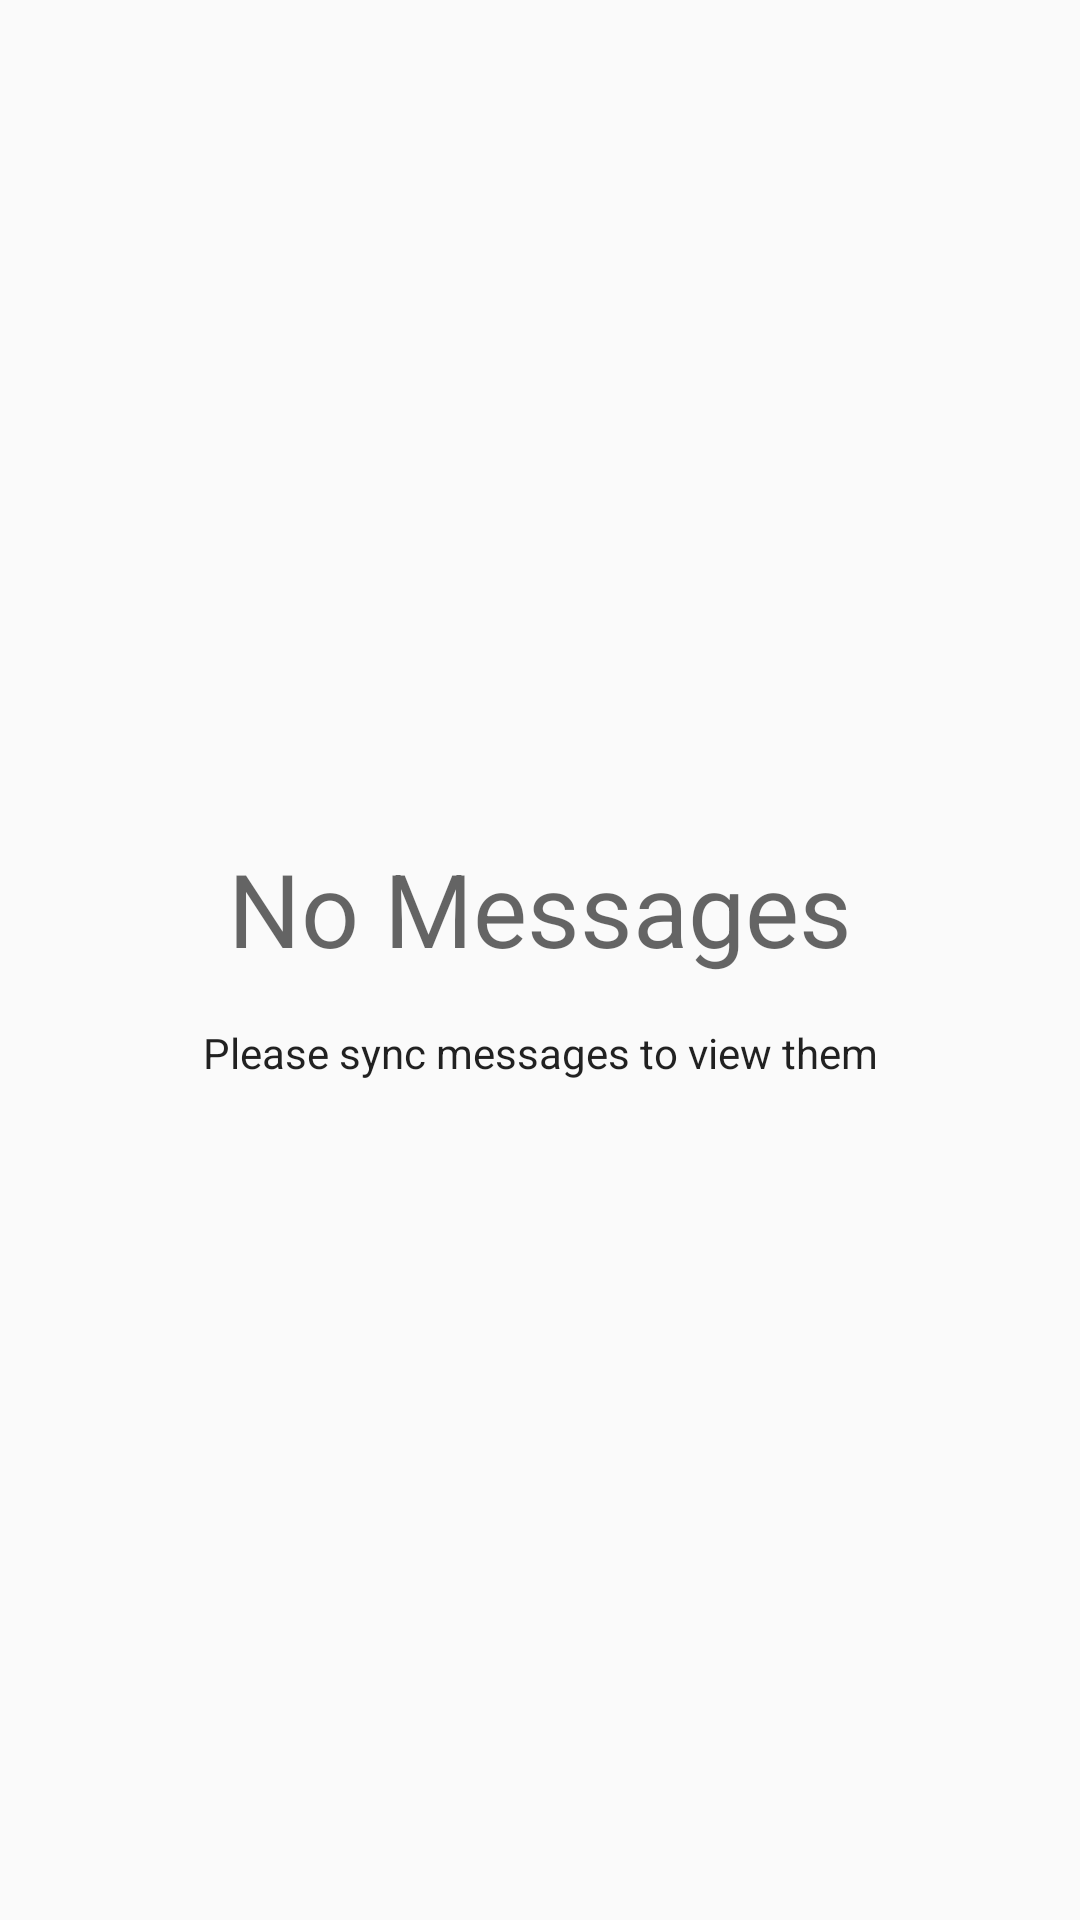

Android layout source for this screen:
<!-- AndroidManifest.xml: application theme AppTheme -->
<!-- res/layout/fragment_messages_no_messages.xml -->
<?xml version="1.0" encoding="utf-8"?>
<layout xmlns:android="http://schemas.android.com/apk/res/android"
    xmlns:app="http://schemas.android.com/apk/res-auto"
    xmlns:tools="http://schemas.android.com/tools">

    <data>

    </data>

    <androidx.constraintlayout.widget.ConstraintLayout
        android:layout_width="match_parent"
        android:layout_height="match_parent">

        <TextView
            android:id="@+id/label_no_messages"
            android:layout_width="wrap_content"
            android:layout_height="wrap_content"
            android:layout_marginBottom="16dp"
            android:text="@string/label_no_messages"
            android:textAppearance="@style/TextAppearance.AppCompat.Display1"
            app:layout_constraintBottom_toTopOf="@id/label_please_sync_messages"
            app:layout_constraintEnd_toEndOf="parent"
            app:layout_constraintStart_toStartOf="parent"
            app:layout_constraintTop_toTopOf="parent"
            app:layout_constraintVertical_chainStyle="packed" />

        <TextView
            android:id="@+id/label_please_sync_messages"
            android:layout_width="wrap_content"
            android:layout_height="wrap_content"
            android:text="@string/label_please_sync_messages"
            android:textAppearance="@style/TextAppearance.AppCompat.Body1"
            app:layout_constraintBottom_toBottomOf="parent"
            app:layout_constraintEnd_toEndOf="parent"
            app:layout_constraintStart_toStartOf="parent"
            app:layout_constraintTop_toBottomOf="@id/label_no_messages" />
    </androidx.constraintlayout.widget.ConstraintLayout>
</layout>
<!-- resources referenced by this layout -->
<resources>
  <string name="label_no_messages">No Messages</string>
  <string name="label_please_sync_messages">Please sync messages to view them</string>
  <style name="AppTheme" parent="Theme.AppCompat.Light.DarkActionBar">
          
          <item name="colorPrimary">@color/colorPrimary</item>
          <item name="colorPrimaryDark">@color/colorPrimaryDark</item>
          <item name="colorAccent">@color/colorAccent</item>
      </style>
  <!-- not gathered from this repository: default colours our renderer supplied (Android Studio template values) -->
  <color name="colorPrimary">#FF6200EE</color>
  <color name="colorPrimaryDark">#FF3700B3</color>
  <color name="colorAccent">#FF03DAC5</color>
</resources>
